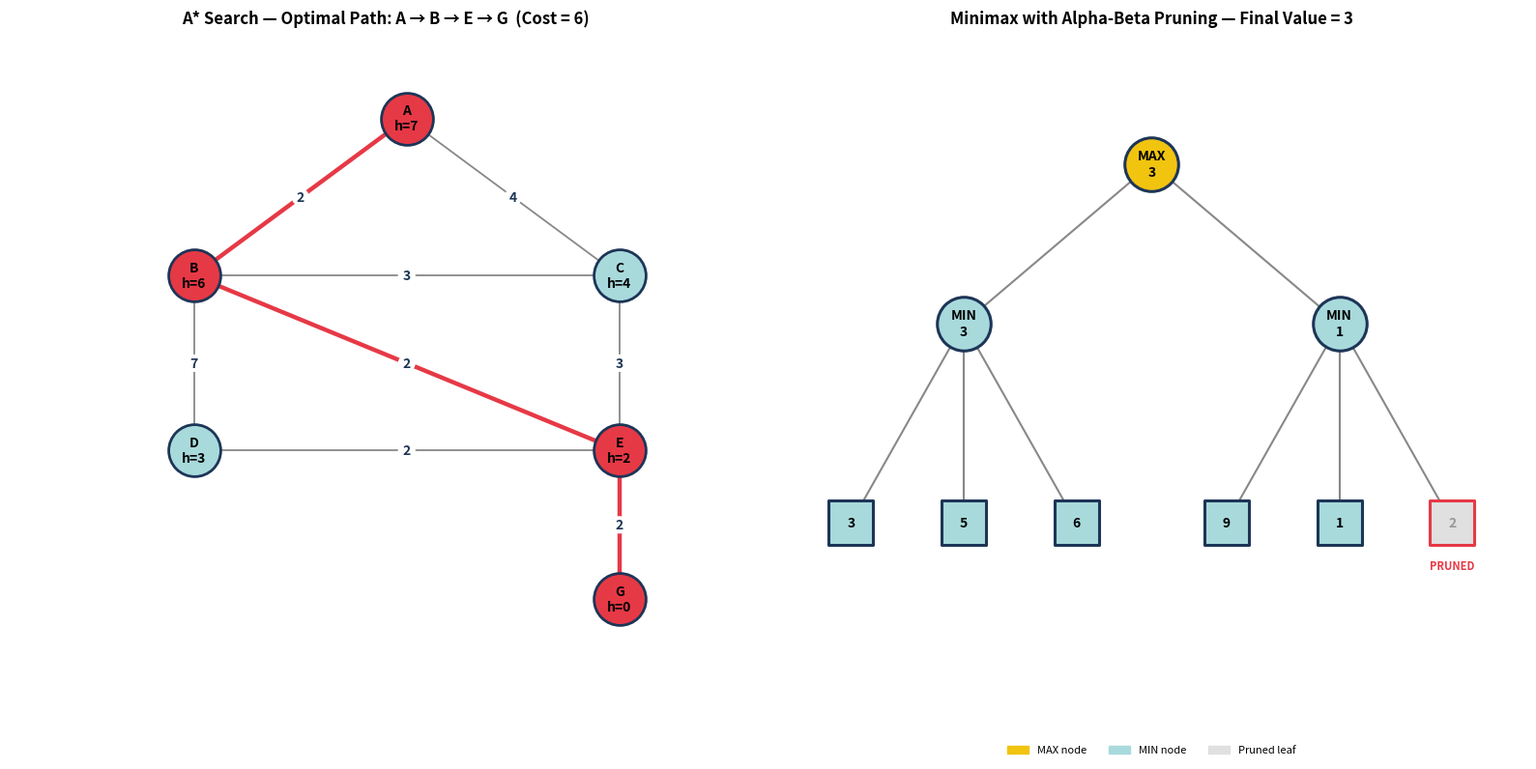

Write Python code to recreate this figure.
"""
=====================================================================
 AI LAB ASSIGNMENT : A* SEARCH  &  MINIMAX WITH ALPHA-BETA PRUNING
=====================================================================
 Author  : DARWIN 
 Purpose : Dry-run implementation + verification for:
              Question 1 - A* Search Algorithm (Graph: A -> G)
              Question 2 - Minimax with Alpha-Beta Pruning (Game Tree)

 This script:
   1. Builds the weighted graph and heuristic table from the
      question and runs A* Search, printing every iteration
      (Current Node, Open List, Closed List, g, h, f).
   2. Builds the given 2-ply game tree and runs Minimax with
      Alpha-Beta Pruning, printing alpha/beta updates and pruned
      branches at every node.
   3. Renders a single PNG (output.png) with two panels:
        - Left  : the search graph with the optimal path highlighted
        - Right : the game tree with pruned branch marked in red
=====================================================================
"""

import matplotlib
matplotlib.use("Agg")
import matplotlib.pyplot as plt
import matplotlib.patches as mpatches
import heapq

# =====================================================================
# QUESTION 1 : A* SEARCH ALGORITHM
# =====================================================================

# ---- Graph definition (undirected, weighted) -----------------------
graph = {
    "A": {"B": 2, "C": 4},
    "B": {"A": 2, "C": 3, "D": 7, "E": 2},
    "C": {"A": 4, "B": 3, "E": 3},
    "D": {"B": 7, "E": 2},
    "E": {"B": 2, "C": 3, "D": 2, "G": 2},
    "G": {"E": 2},
}

# ---- Heuristic values h(n) : straight-line estimate to goal G ------
heuristic = {"A": 7, "B": 6, "C": 4, "D": 3, "E": 2, "G": 0}

START, GOAL = "A", "G"


def a_star_search(graph, heuristic, start, goal):
    """
    Performs A* Search and prints a full dry run table for every
    iteration: Current Node, Open List, Closed List, g(n), h(n), f(n).
    Returns (optimal_path, total_cost).
    """

    # Each open-list entry: (f, g, node, path)
    open_list = [(heuristic[start], 0, start, [start])]
    closed_list = []

    # best-known g(n) for every node reached so far
    best_g = {start: 0}

    iteration = 0
    print("=" * 100)
    print("QUESTION 1 : A* SEARCH DRY RUN  (Start = A, Goal = G)")
    print("=" * 100)

    while open_list:
        iteration += 1

        # sort open list for clean display (by f, then node name)
        open_list.sort(key=lambda x: (x[0], x[2]))
        f, g, current, path = heapq.heappop(open_list)
        h = heuristic[current]

        print(f"\n--- Iteration {iteration} ---")
        print(f"Current Node : {current}")
        print(f"g({current}) = {g} , h({current}) = {h} , f({current}) = {f}")

        open_display = ", ".join(
            f"{n}(g={gg},h={heuristic[n]},f={ff})"
            for ff, gg, n, _ in sorted(open_list, key=lambda x: (x[0], x[2]))
        )
        print(f"Open List    : [{open_display}]")
        print(f"Closed List  : {closed_list if closed_list else '[]'}")

        # Goal test happens when the goal node is EXPANDED
        # (popped as the lowest f from the open list)
        if current == goal:
            print(f"\n*** Goal node '{goal}' reached with minimum f-value! ***")
            print(f"Optimal Path      : {' -> '.join(path)}")
            print(f"Total Path Cost   : {g}")
            return path, g

        closed_list.append(current)

        for neighbor, cost in graph[current].items():
            if neighbor in closed_list:
                continue
            tentative_g = g + cost
            if neighbor not in best_g or tentative_g < best_g[neighbor]:
                best_g[neighbor] = tentative_g
                new_f = tentative_g + heuristic[neighbor]
                open_list.append((new_f, tentative_g, neighbor, path + [neighbor]))

    return None, float("inf")


# =====================================================================
# QUESTION 2 : MINIMAX WITH ALPHA-BETA PRUNING
# =====================================================================

# ---- Game tree definition -------------------------------------------
# MAX (root)
#   |-- MIN (Left)  -> leaves [3, 5, 6]
#   |-- MIN (Right) -> leaves [9, 1, 2]
game_tree = {
    "MIN_L": [3, 5, 6],
    "MIN_R": [9, 1, 2],
}

pruned_nodes = []
trace_log = []


def minimax_ab(node_label, values, alpha, beta, maximizing):
    """
    Runs Minimax with Alpha-Beta pruning on a single MIN (or MAX) layer
    of leaves, logging every comparison and any pruning event.
    """
    best = float("-inf") if maximizing else float("inf")

    for i, v in enumerate(values):
        leaf_name = f"{node_label}_leaf{i+1}({v})"

        if maximizing:
            best = max(best, v)
            alpha = max(alpha, best)
        else:
            best = min(best, v)
            beta = min(beta, best)

        trace_log.append(
            f"  Visit {leaf_name:<18} -> alpha={alpha}, beta={beta}, "
            f"current best={best}"
        )

        if alpha >= beta:
            remaining = values[i + 1:]
            if remaining:
                for j, rv in enumerate(remaining):
                    pruned_name = f"{node_label}_leaf{i+2+j}(value={rv})"
                    pruned_nodes.append(pruned_name)
                    trace_log.append(
                        f"  PRUNED {pruned_name}  (alpha {alpha} >= beta {beta})"
                    )
            break

    return best, alpha, beta


def run_minimax_alpha_beta():
    print("\n" + "=" * 100)
    print("QUESTION 2 : MINIMAX WITH ALPHA-BETA PRUNING DRY RUN")
    print("=" * 100)

    root_alpha, root_beta = float("-inf"), float("inf")
    print(f"\nRoot MAX node initial: alpha = -inf, beta = +inf")

    # ---- Left MIN subtree ----
    print("\n[Expanding LEFT MIN node : children = 3, 5, 6]")
    left_val, la, lb = minimax_ab("MIN_L", game_tree["MIN_L"],
                                   root_alpha, root_beta, maximizing=False)
    for line in trace_log:
        print(line)
    trace_log.clear()
    print(f"  -> LEFT MIN node value returned to MAX = {left_val}")

    root_alpha = max(root_alpha, left_val)
    print(f"  MAX updates: alpha = max(-inf, {left_val}) = {root_alpha}")

    # ---- Right MIN subtree ----
    print("\n[Expanding RIGHT MIN node : children = 9, 1, 2]")
    right_val, ra, rb = minimax_ab("MIN_R", game_tree["MIN_R"],
                                    root_alpha, float("inf"), maximizing=False)
    for line in trace_log:
        print(line)
    trace_log.clear()
    print(f"  -> RIGHT MIN node value returned to MAX = {right_val}")

    root_alpha = max(root_alpha, right_val)
    final_value = max(left_val, right_val)

    print(f"\nMAX (root) final alpha = {root_alpha}")
    print(f"MAX (root) selects  = max({left_val}, {right_val}) = {final_value}")

    best_move = "LEFT branch (MIN_L, value 3)" if final_value == left_val else "RIGHT branch (MIN_R, value 1)"

    print(f"\nBest Move for MAX      : {best_move}")
    print(f"Final Minimax Value     : {final_value}")
    print(f"Pruned Nodes             : {pruned_nodes if pruned_nodes else 'None'}")

    return final_value, best_move, pruned_nodes, left_val, right_val


# =====================================================================
# VISUALIZATION : output.png  (two-panel figure)
# =====================================================================

def render_output_png(optimal_path, path_cost, final_value, pruned, left_val, right_val,
                       filename="output.png"):
    fig, axes = plt.subplots(1, 2, figsize=(16, 8))

    # ---------------- Panel 1 : A* Search Graph ----------------------
    ax1 = axes[0]
    positions = {
        "A": (2, 5),
        "B": (0.5, 3.2),
        "C": (3.5, 3.2),
        "D": (0.5, 1.2),
        "E": (3.5, 1.2),
        "G": (3.5, -0.5),
    }
    edges_drawn = set()
    for u in graph:
        for v, w in graph[u].items():
            if (v, u) in edges_drawn:
                continue
            edges_drawn.add((u, v))
            x1, y1 = positions[u]
            x2, y2 = positions[v]
            on_path = (u in optimal_path and v in optimal_path and
                       abs(optimal_path.index(u) - optimal_path.index(v)) == 1)
            color = "#e63946" if on_path else "#888888"
            lw = 3.2 if on_path else 1.3
            ax1.plot([x1, x2], [y1, y2], color=color, linewidth=lw, zorder=1)
            mx, my = (x1 + x2) / 2, (y1 + y2) / 2
            ax1.text(mx, my, str(w), fontsize=10, color="#1d3557",
                      fontweight="bold", ha="center", va="center",
                      bbox=dict(boxstyle="circle,pad=0.15", fc="white", ec="none"))

    for node, (x, y) in positions.items():
        on_path = node in optimal_path
        fc = "#e63946" if on_path else "#a8dadc"
        ax1.scatter([x], [y], s=1500, color=fc, edgecolors="#1d3557",
                    linewidths=2, zorder=2)
        ax1.text(x, y, f"{node}\nh={heuristic[node]}", ha="center", va="center",
                  fontsize=10, fontweight="bold", zorder=3)

    ax1.set_title(f"A* Search — Optimal Path: {' → '.join(optimal_path)}  "
                   f"(Cost = {path_cost})", fontsize=12, fontweight="bold")
    ax1.axis("off")
    ax1.set_xlim(-0.8, 4.5)
    ax1.set_ylim(-1.3, 6)

    # ---------------- Panel 2 : Minimax Game Tree ---------------------
    ax2 = axes[1]
    root_pos = (5, 3)
    min_l_pos = (2.5, 1.8)
    min_r_pos = (7.5, 1.8)
    leaf_l = [(1, 0.3), (2.5, 0.3), (4, 0.3)]
    leaf_r = [(6, 0.3), (7.5, 0.3), (9, 0.3)]
    left_vals = [3, 5, 6]
    right_vals = [9, 1, 2]

    def node_box(pos, label, kind, is_pruned=False):
        x, y = pos
        fc = "#f1c40f" if kind == "MAX" else "#a8dadc"
        if is_pruned:
            fc = "#e0e0e0"
        ec = "#e63946" if is_pruned else "#1d3557"
        ax2.scatter([x], [y], s=1600 if kind != "leaf" else 1100,
                    color=fc, edgecolors=ec, linewidths=2.2,
                    zorder=3, marker="s" if kind == "leaf" else "o")
        txt_color = "#999999" if is_pruned else "black"
        ax2.text(x, y, label, ha="center", va="center", fontsize=10,
                  fontweight="bold", zorder=4, color=txt_color)

    # edges
    for lp in leaf_l:
        ax2.plot([min_l_pos[0], lp[0]], [min_l_pos[1], lp[1]], color="#888", zorder=1)
    for rp in leaf_r:
        ax2.plot([min_r_pos[0], rp[0]], [min_r_pos[1], rp[1]], color="#888", zorder=1)
    ax2.plot([root_pos[0], min_l_pos[0]], [root_pos[1], min_l_pos[1]], color="#888", zorder=1)
    ax2.plot([root_pos[0], min_r_pos[0]], [root_pos[1], min_r_pos[1]], color="#888", zorder=1)

    node_box(root_pos, f"MAX\n{final_value}", "MAX")
    node_box(min_l_pos, f"MIN\n{left_val}", "MIN")
    node_box(min_r_pos, f"MIN\n{right_val}", "MIN")

    for pos, val in zip(leaf_l, left_vals):
        node_box(pos, str(val), "leaf")

    for pos, val in zip(leaf_r, right_vals):
        is_pruned = any(f"value={val})" in p and "MIN_R" in p for p in pruned)
        node_box(pos, str(val), "leaf", is_pruned=is_pruned)
        if is_pruned:
            ax2.text(pos[0], pos[1] - 0.35, "PRUNED", color="#e63946",
                      fontsize=8, ha="center", fontweight="bold")

    ax2.set_title(f"Minimax with Alpha-Beta Pruning — Final Value = {final_value}",
                  fontsize=12, fontweight="bold")
    ax2.axis("off")
    ax2.set_xlim(0, 10)
    ax2.set_ylim(-0.8, 4)

    legend_elems = [
        mpatches.Patch(color="#f1c40f", label="MAX node"),
        mpatches.Patch(color="#a8dadc", label="MIN node"),
        mpatches.Patch(color="#e0e0e0", label="Pruned leaf"),
    ]
    ax2.legend(handles=legend_elems, loc="lower center", ncol=3, fontsize=8,
              bbox_to_anchor=(0.5, -0.15), frameon=False)

    plt.tight_layout()
    plt.savefig(filename, dpi=200, bbox_inches="tight")
    print(f"\n[Saved visualization to {filename}]")


# =====================================================================
# MAIN
# =====================================================================
if __name__ == "__main__":
    optimal_path, path_cost = a_star_search(graph, heuristic, START, GOAL)
    final_value, best_move, pruned, left_val, right_val = run_minimax_alpha_beta()

    print("\n" + "=" * 100)
    print("FINAL SUMMARY")
    print("=" * 100)
    print(f"Q1  Optimal Path (A*)      : {' -> '.join(optimal_path)}")
    print(f"Q1  Total Path Cost        : {path_cost}")
    print(f"Q2  Best Move for MAX      : {best_move}")
    print(f"Q2  Final Minimax Value    : {final_value}")
    print(f"Q2  Pruned Nodes           : {pruned if pruned else 'None'}")

    render_output_png(optimal_path, path_cost, final_value, pruned, left_val, right_val,
                       filename="output.png")
